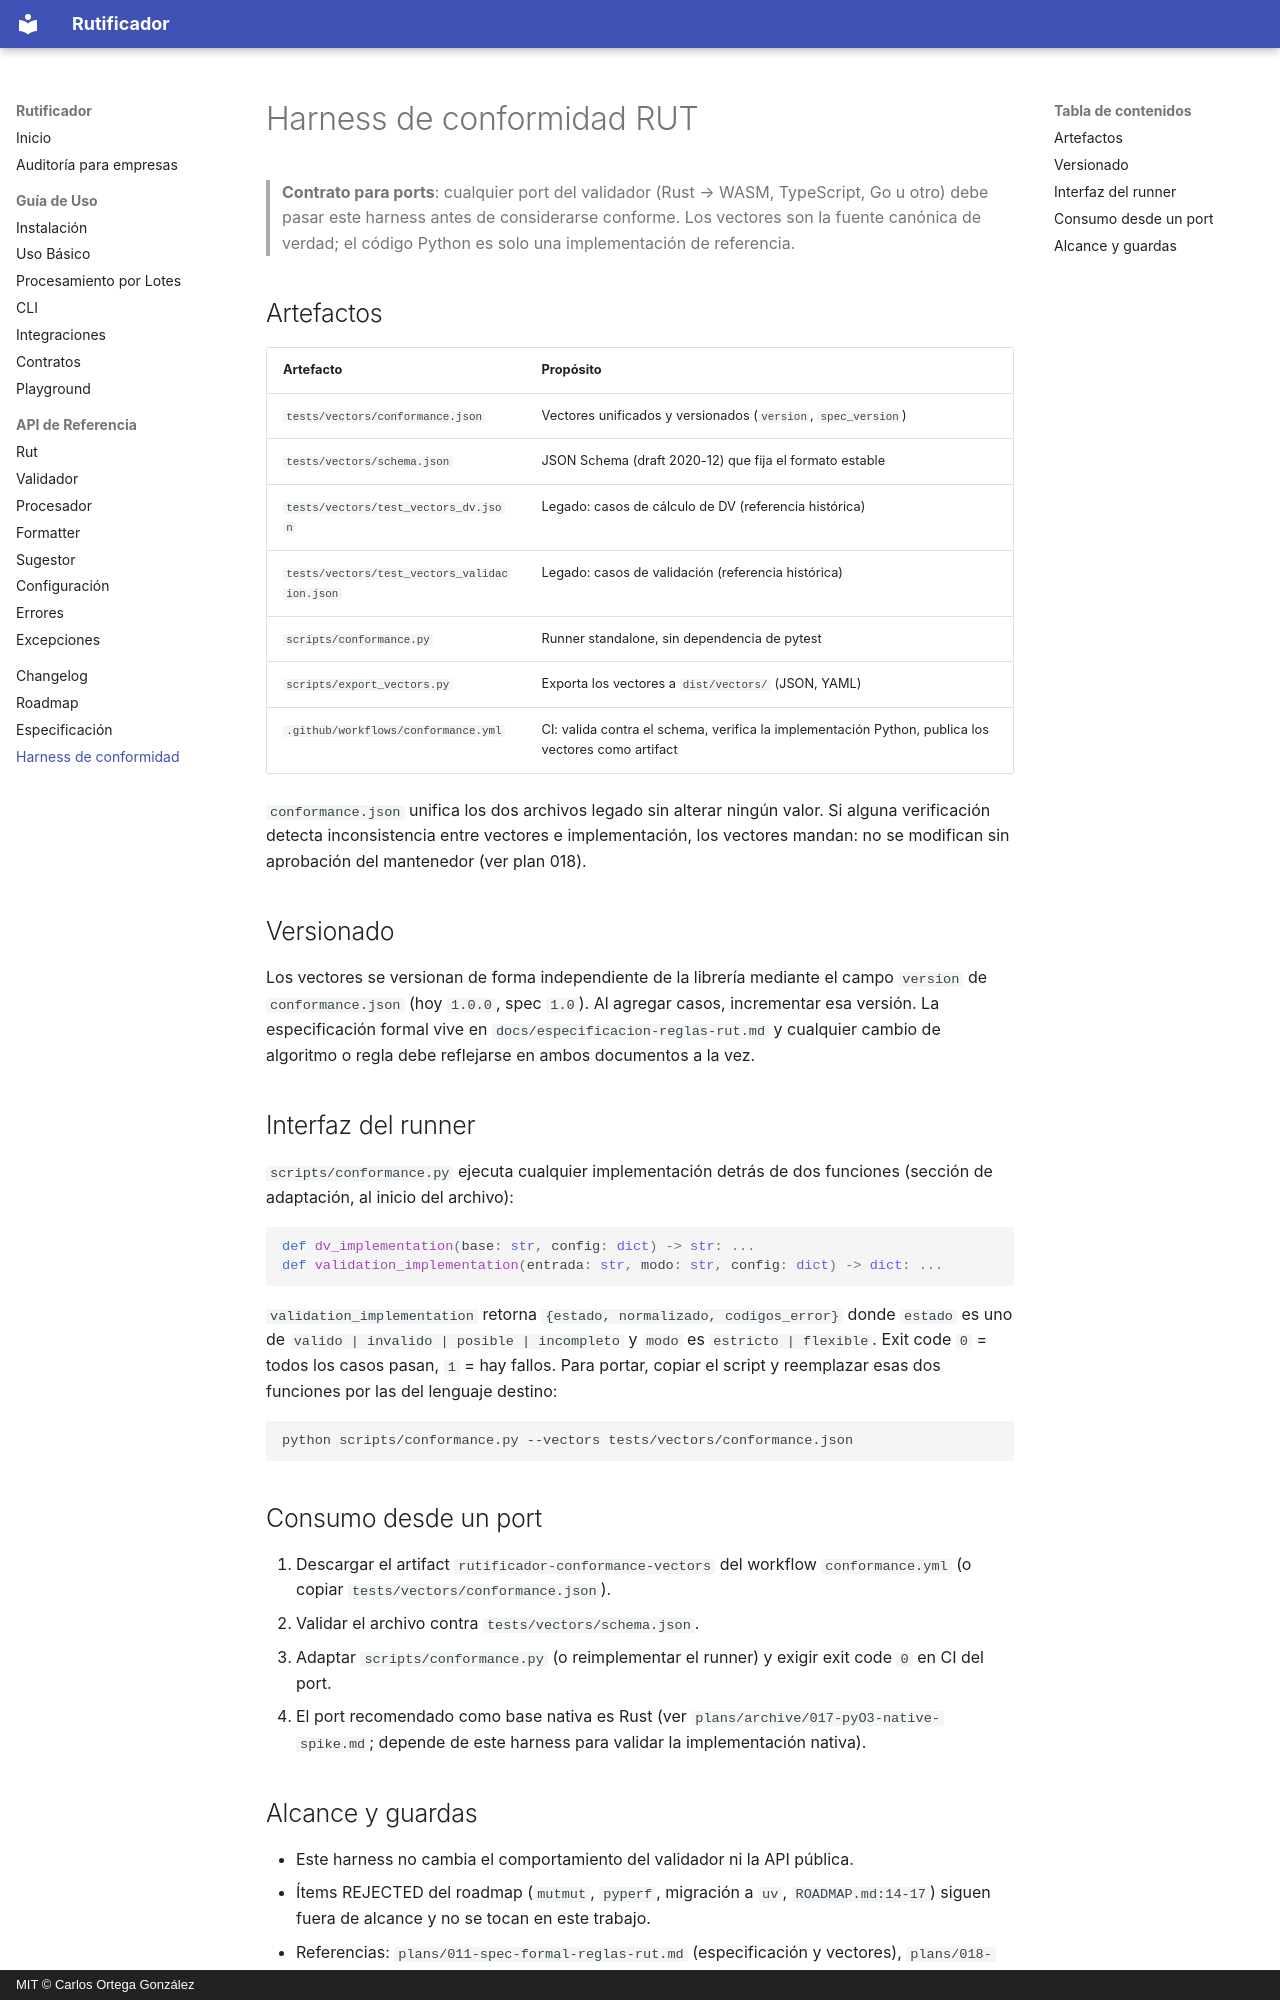

repository: cortega26/rutificador · page: conformidad/index.html · generator: mkdocs · copyright: MIT © Carlos Ortega González

# Harness de conformidad RUT

> **Contrato para ports**: cualquier port del validador (Rust → WASM,
> TypeScript, Go u otro) debe pasar este harness antes de considerarse
> conforme. Los vectores son la fuente canónica de verdad; el código
> Python es solo una implementación de referencia.

## Artefactos

| Artefacto | Propósito |
|-----------|-----------|
| `tests/vectors/conformance.json` | Vectores unificados y versionados (`version`, `spec_version`) |
| `tests/vectors/schema.json` | JSON Schema (draft 2020-12) que fija el formato estable |
| `tests/vectors/test_vectors_dv.json` | Legado: casos de cálculo de DV (referencia histórica) |
| `tests/vectors/test_vectors_validacion.json` | Legado: casos de validación (referencia histórica) |
| `scripts/conformance.py` | Runner standalone, sin dependencia de pytest |
| `scripts/export_vectors.py` | Exporta los vectores a `dist/vectors/` (JSON, YAML) |
| `.github/workflows/conformance.yml` | CI: valida contra el schema, verifica la implementación Python, publica los vectores como artifact |

`conformance.json` unifica los dos archivos legado sin alterar ningún valor.
Si alguna verificación detecta inconsistencia entre vectores e
implementación, los vectores mandan: no se modifican sin aprobación del
mantenedor (ver plan 018).

## Versionado

Los vectores se versionan de forma independiente de la librería mediante el
campo `version` de `conformance.json` (hoy `1.0.0`, spec `1.0`). Al agregar
casos, incrementar esa versión. La especificación formal vive en
`docs/especificacion-reglas-rut.md` y cualquier cambio de algoritmo o regla
debe reflejarse en ambos documentos a la vez.

## Interfaz del runner

`scripts/conformance.py` ejecuta cualquier implementación detrás de dos
funciones (sección de adaptación, al inicio del archivo):

```python
def dv_implementation(base: str, config: dict) -> str: ...
def validation_implementation(entrada: str, modo: str, config: dict) -> dict: ...
```

`validation_implementation` retorna
`{estado, normalizado, codigos_error}` donde `estado` es uno de
`valido | invalido | posible | incompleto` y `modo` es
`estricto | flexible`. Exit code `0` = todos los casos pasan,
`1` = hay fallos. Para portar, copiar el script y reemplazar esas dos
funciones por las del lenguaje destino:

```bash
python scripts/conformance.py --vectors tests/vectors/conformance.json
```

## Consumo desde un port

1. Descargar el artifact `rutificador-conformance-vectors` del workflow
   `conformance.yml` (o copiar `tests/vectors/conformance.json`).
2. Validar el archivo contra `tests/vectors/schema.json`.
3. Adaptar `scripts/conformance.py` (o reimplementar el runner) y exigir
   exit code `0` en CI del port.
4. El port recomendado como base nativa es Rust (ver `plans/archive/017-pyO3-native-spike.md`;
   depende de este harness para validar la implementación nativa).
